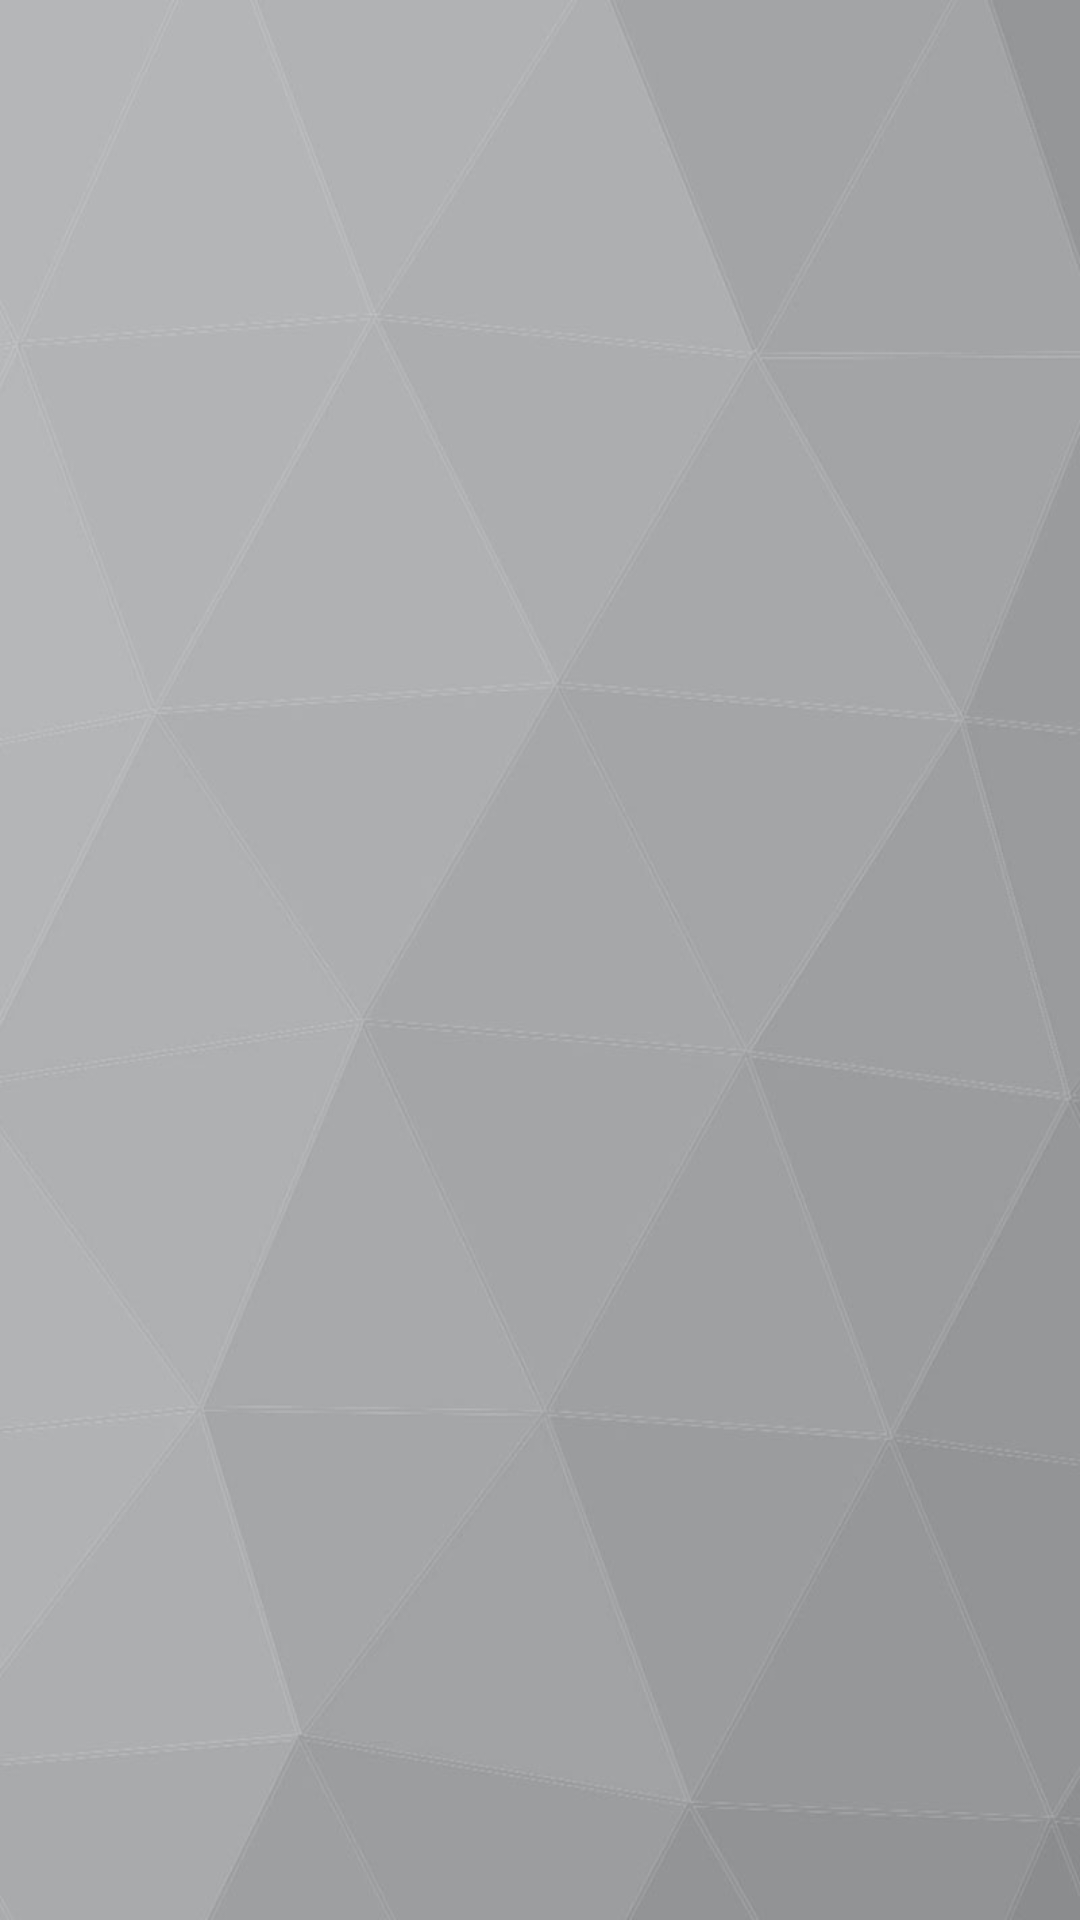

Reconstruct the res/layout file that produces this screen, plus the resources it refers to.
<!-- AndroidManifest.xml: application theme Theme.Pertemuan7_1918050 -->
<!-- res/layout/activity_main_read.xml -->
<?xml version="1.0" encoding="utf-8"?>
<LinearLayout
    xmlns:android="http://schemas.android.com/apk/res/android"
    xmlns:tools="http://schemas.android.com/tools"
    android:id="@+id/activity_main"
    android:layout_width="match_parent"
    android:layout_height="match_parent"
    android:background="@drawable/bg2"
    android:paddingBottom="@dimen/activity_vertical_margin"
    android:paddingLeft="@dimen/activity_horizontal_margin"
    android:paddingRight="@dimen/activity_horizontal_margin"
    android:paddingTop="@dimen/activity_vertical_margin"
    android:orientation="vertical"
    tools:context=".MainRead">
    <ListView
        android:id="@+id/list_Alkohol"
        android:layout_width="match_parent"
        android:layout_height="wrap_content"/>
</LinearLayout>
<!-- resources referenced by this layout -->
<resources>
  <dimen name="activity_horizontal_margin">16dp</dimen>
  <dimen name="activity_vertical_margin">16dp</dimen>
  <!-- drawable bg2: jpeg bitmap (drawable-v24, 46674 bytes) -->
  <style name="Theme.Pertemuan7_1918050" parent="Theme.MaterialComponents.DayNight.DarkActionBar">
          
          <item name="colorPrimary">@color/purple_500</item>
          <item name="colorPrimaryVariant">@color/purple_700</item>
          <item name="colorOnPrimary">@color/white</item>
          
          <item name="colorSecondary">@color/teal_200</item>
          <item name="colorSecondaryVariant">@color/teal_700</item>
          <item name="colorOnSecondary">@color/black</item>
          
          <item name="android:statusBarColor" tools:targetApi="l">?attr/colorPrimaryVariant</item>
          
      </style>
  <!-- not gathered from this repository: default colours our renderer supplied (Android Studio template values) -->
  <color name="purple_500">#FF6200EE</color>
  <color name="purple_700">#FF3700B3</color>
  <color name="teal_200">#FF03DAC5</color>
  <color name="teal_700">#FF018786</color>
  <color name="black">#FF000000</color>
  <color name="white">#FFFFFFFF</color>
</resources>
